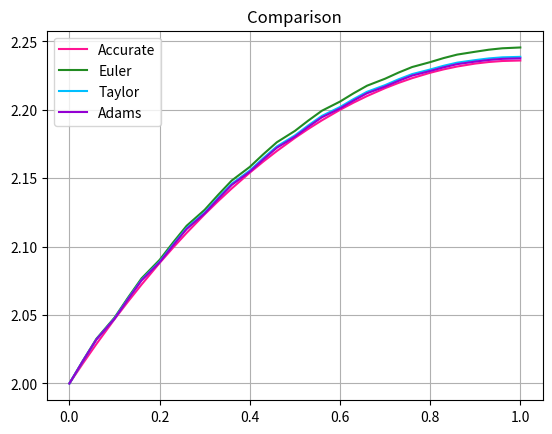

Write Python code to recreate this figure.
import matplotlib.pyplot as plt
import math

def get_step(N):
    return 1/N


def func(x,y):
    return -((x-1)/y)


def diff_func(x):
    return math.sqrt(2*x-(x**2)+4)


def diff_funcX(y):
    return -1/y


def diff_funcY(x,y):
    return -(x-1)/(y**2)


def graph_coorX(N):
    x_coor = []
    x = float(1/N)
    for i in range(0,N+1):
        x_coor.append(math.floor(x*i*100)/100)
    return x_coor


def accurate(N, x_coor):
    y_coor = []
    for i in range(0, N+1):
        y_coor.append(diff_func(x_coor[i]))
    return y_coor


def euler(N, x_coor):
    y_coor = [2]
    h = get_step(N)
    for i in range(1, N+1):
        y_coor.append(y_coor[i-1] + h*func(x_coor[i-1], y_coor[i-1]))
    return y_coor


def taylor(N, x_coor):
    y_coor = [2]
    h = get_step(N)
    for i in range(1, N+1):
        y_coor.append(y_coor[i-1] + h*func(x_coor[i-1], y_coor[i-1]) + (h**2/2)*
                      (diff_funcX(y_coor[i-1])+func(x_coor[i-1], y_coor[i-1])*diff_funcY(x_coor[i-1], y_coor[i-1])))
    return y_coor


def adams(N, x_coor):
    y_coor = [2]
    h = get_step(N)
    y_coor.append(y_coor[0] + h*func(x_coor[0], y_coor[0]) + (h**2/2)*
                      (diff_funcX(y_coor[0])+func(x_coor[0], y_coor[0])*diff_funcY(x_coor[0], y_coor[0])))
    for i in range(2, N+1):
        y_coor.append(y_coor[i-1] + (h/2)*(3*func(x_coor[i-1], y_coor[i-1]) - func(x_coor[i-2], y_coor[i-2])))
    return y_coor


x_coor30 = graph_coorX(30)

plt.plot(x_coor30, accurate(30, x_coor30), color='deeppink')
plt.plot(x_coor30, euler(30, x_coor30), color='forestgreen')
plt.plot(x_coor30, taylor(30, x_coor30), color='deepskyblue')
plt.plot(x_coor30, adams(30, x_coor30), color='darkviolet')
plt.legend(['Accurate', 'Euler', 'Taylor', 'Adams'], loc=2)
plt.title('Comparison')
plt.grid(True)
plt.show()


